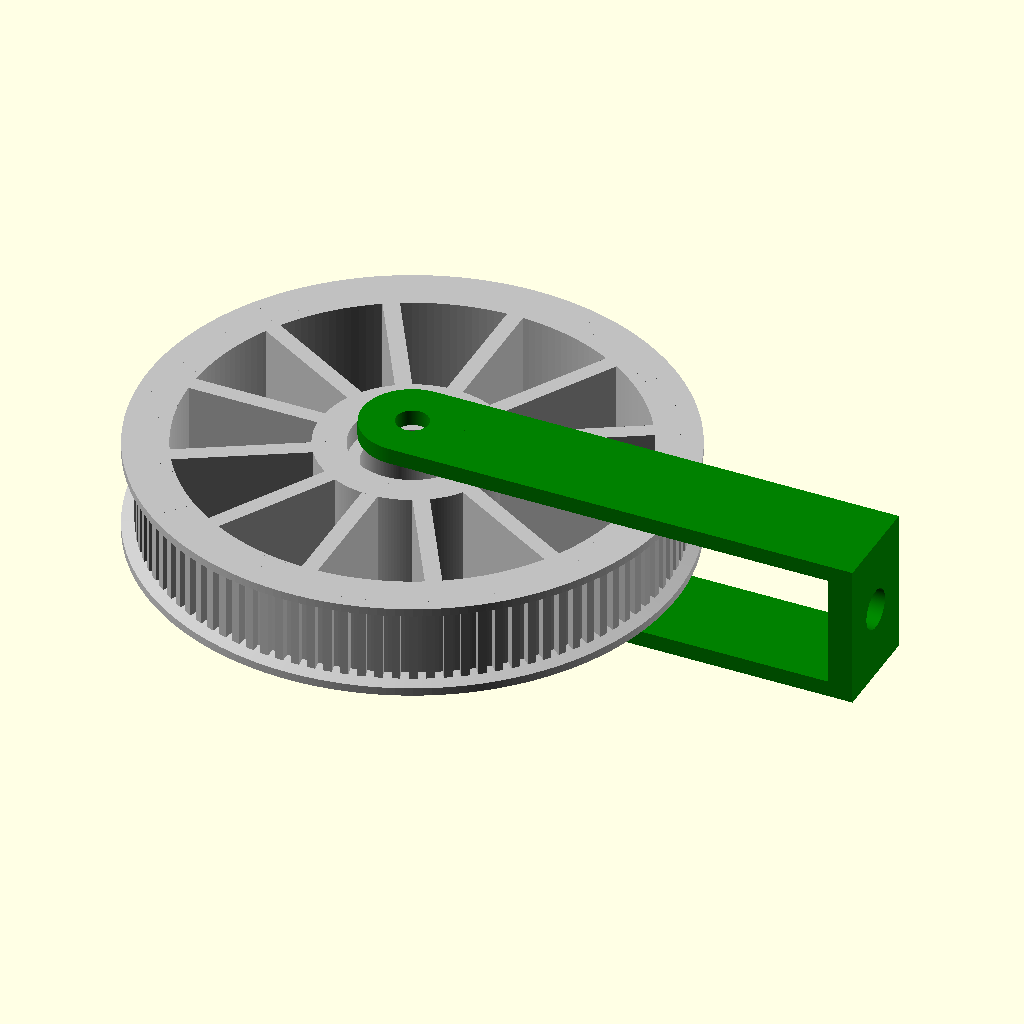
Cell 1 — every parameter at its default value.
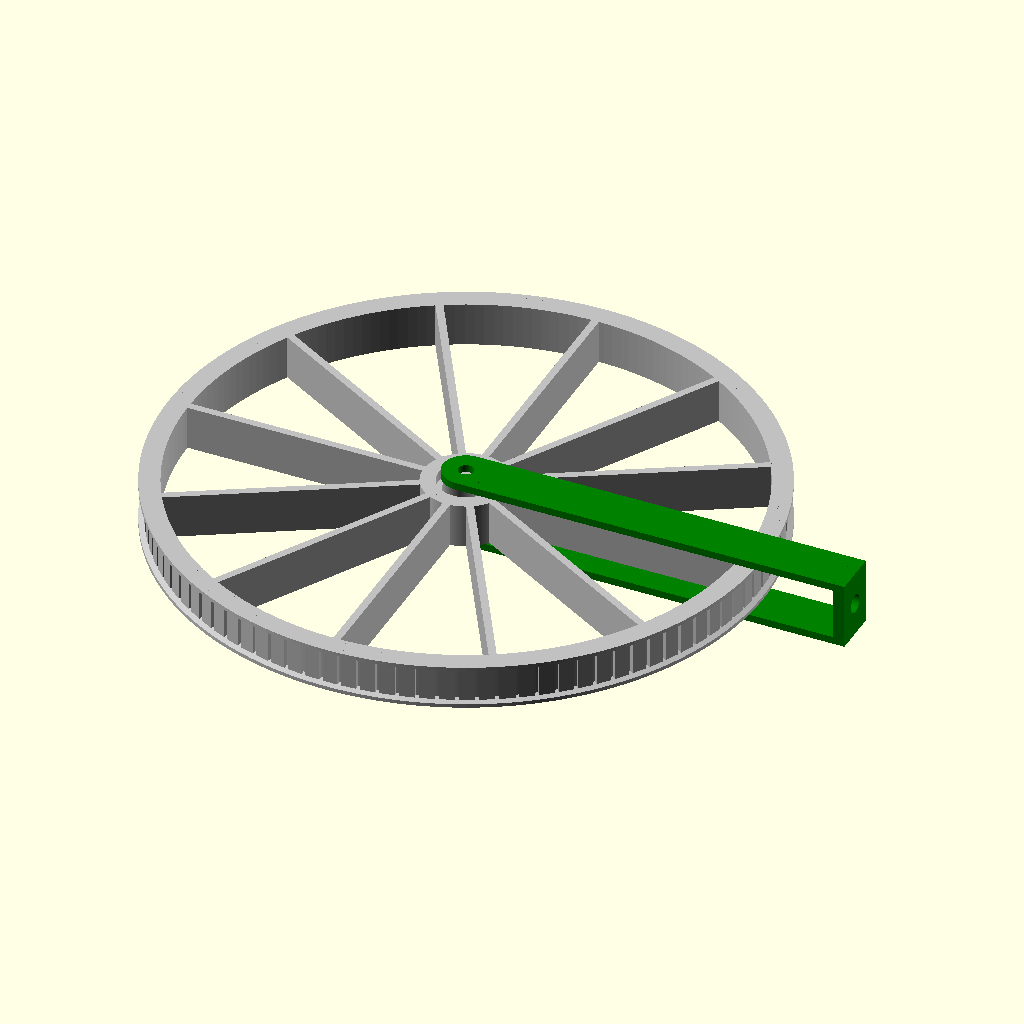
Cell 2 — Cog_width set to 8, the other parameters unchanged.
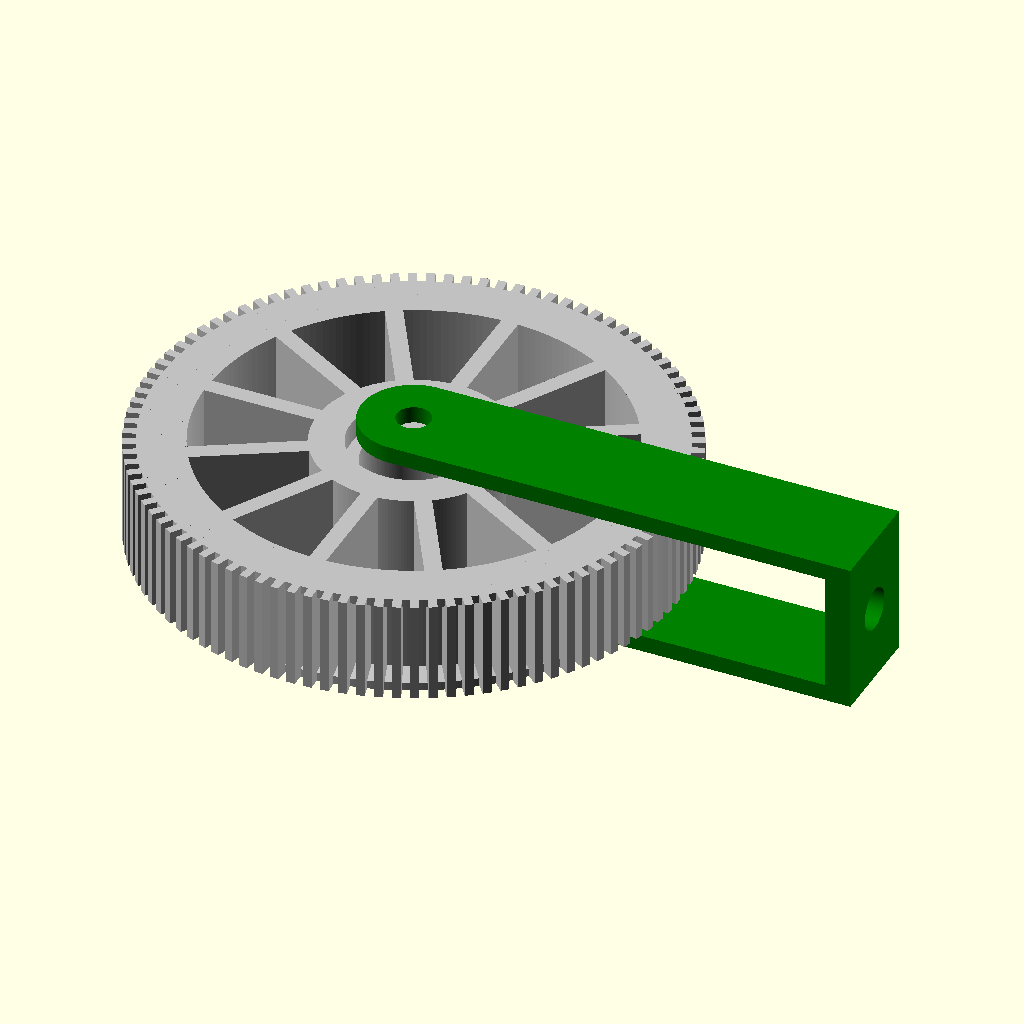
Cell 3: Cog_Depth = 8 (everything else at default).
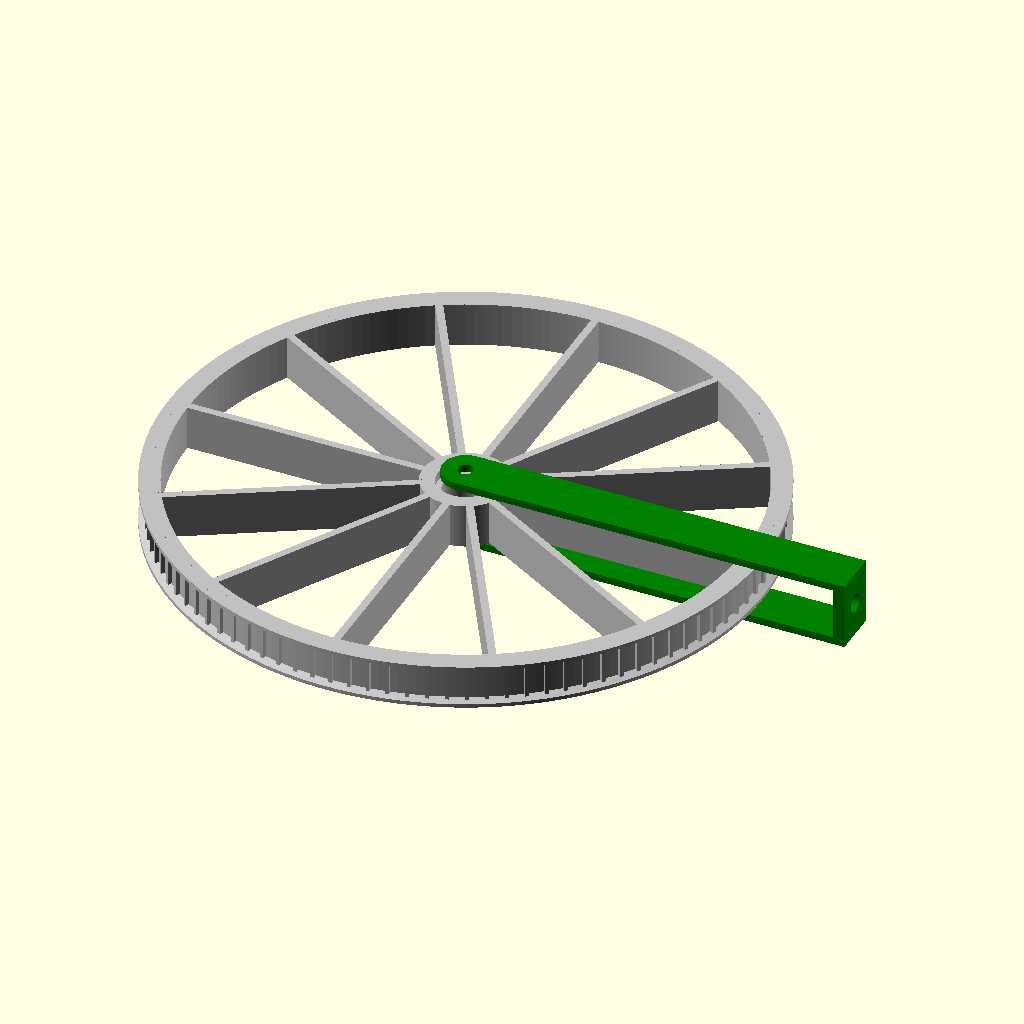
Cell 4: Space_between_cogs = 8 (everything else at default).
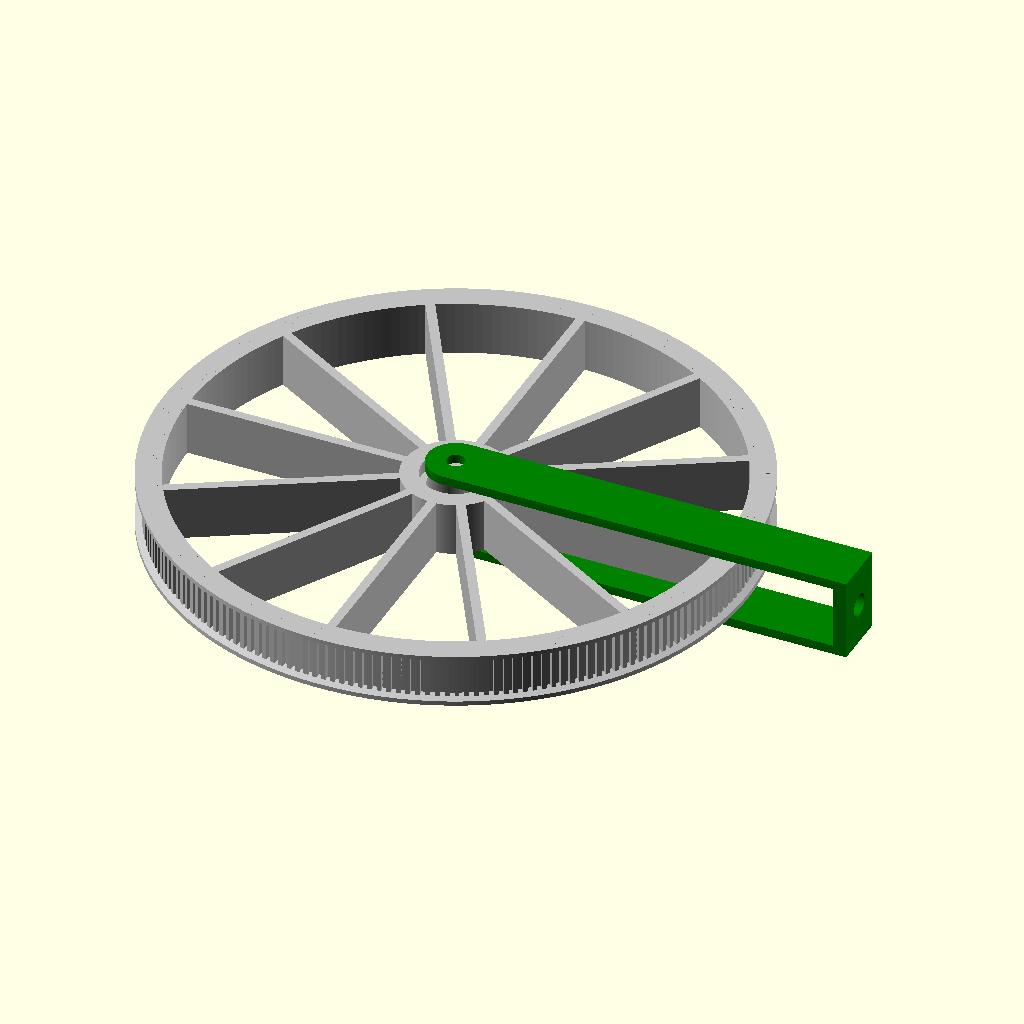
Cell 5 — Number_of_cogs set to 200, the other parameters unchanged.
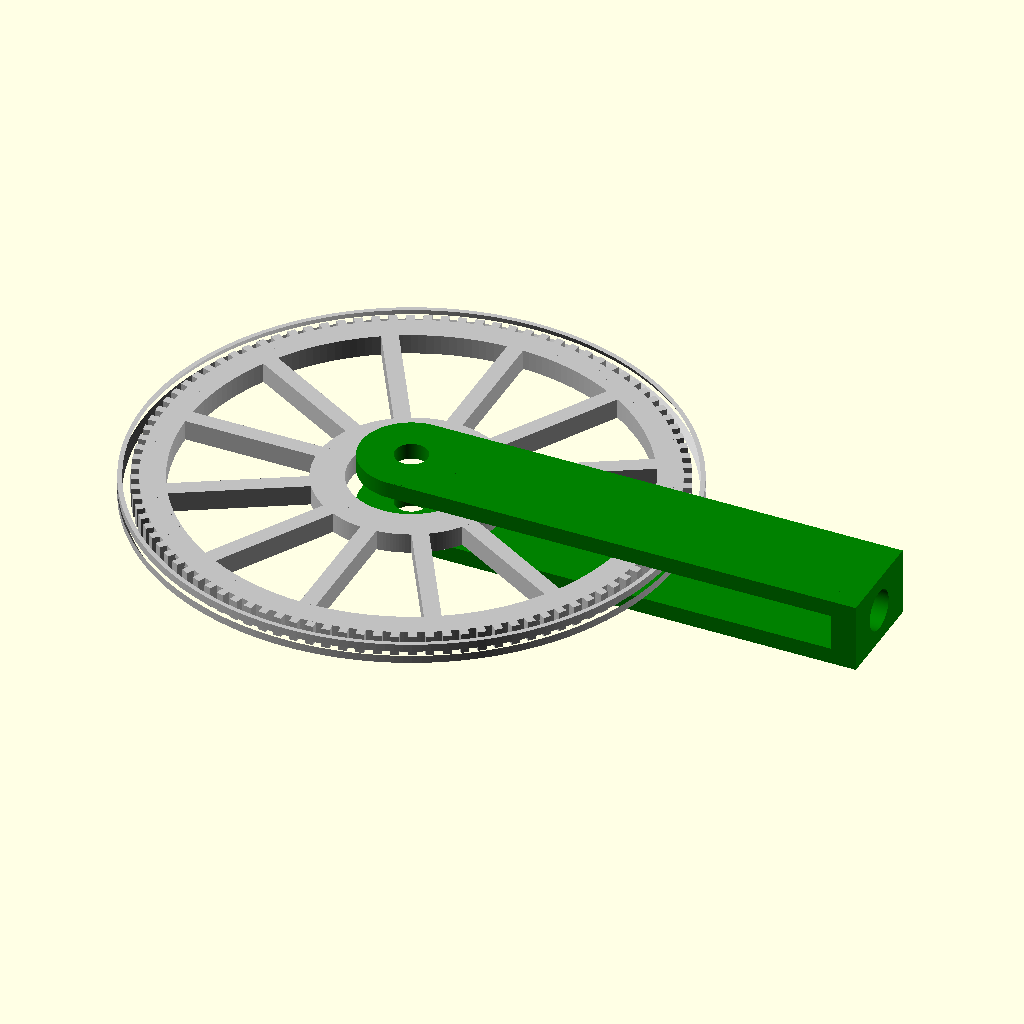
Cell 6: the same model with Belt_width_top = 1.
All cells are drawn from the same view direction (rotation 55°, 0°, 25°, orthographic, colour scheme Cornfield), but the view is re-fitted for each cell, so position and scale can differ between cells as well as the parameter.
Source of the model, inputs/thingiverse/files/thing-3233238/files/AdjustablePulleywCogBeltShackle.scad:
/* [Global] */
// Which part would you like to see?
part = "both"; // [first:Pulley Only,second:Shackle Only,both:Pulley & Shackle]
/* [Cog settings] */
// Pulley diameter is calculated by the number of cogs and their width
Cogs="yes";// [yes,no]
Cog_width=2;// [1:.1:8]
Cog_Depth=2;// [1:.1:8]
Space_between_cogs=2;// [1:.1:8]
Number_of_cogs= 100    ;// [40:2:200]
/* [Pulley settings] */
Belt_width_top=20;// [1:.1:30]
Belt_width_bottom=18;// [1:.1:30]
Belt_depth=5;// [1:1:20]
Bearing="yes";// [yes,no]
Bearing_height=5   ;// [1:1:20]
Bearing_diameter=30;// [2:.1:120]
// Shaft diameter in pulley or hole size for bearing clearance
Shaft_diameter=24  ;// [2:.1:120]
// Edge of belt to outside of pulley
Edge_Thickness=2 ;// [2:1:10]
Spoke_Thickness=4;// [2:1:20]
// 12 if yes 8 if no
Twelve_spokes="yes";// [yes,no]
/* [Shackle settings] */
//Distance from the edge of pulley
Shackle_distance_from_pulley=2;// [1:1:30]
//Distance from the top of pulley
Shackle_distance_above_belt=44;// [1:1:50]
Shackle_mount_hole_size=10;// [2:1:25]
// Hole diameter in shackle
Shackle_shaft_hole_size=8;// [2:.1:25]
Shackle_width=25;// [2:1:120]
Shackle_mount_thickness=6;// [2:1:20]
Shackle_thickness=4;// [2:1:20]
/* [Keyway settings] */
Keyway="no";// [yes,no]
Key_height=2;// [.2:.1:10]
Key_width=2;// [.2:.1:10]
/* [Hidden] */
SMT=Shackle_mount_thickness;
SSS=Shackle_shaft_hole_size/2;
SHT=Shackle_thickness;
SHW=Shackle_width;
SHS=Shackle_mount_hole_size/2;
SDR=Shackle_distance_above_belt;
SDFP=Shackle_distance_from_pulley;
BD=Bearing_diameter/2;
BH=Bearing_height;
KH=Key_height;
KW=Key_width;
TS=Twelve_spokes;
SD=Shaft_diameter/2;
ST=Spoke_Thickness;
HTB=(Edge_Thickness*2)+Belt_width_top;
ET=Edge_Thickness;
BWT=Belt_width_top;
BWB=Belt_width_bottom;
PBD=Belt_depth;
CW=Cog_width;
CD=Cog_Depth;
SBC=Space_between_cogs;
NC=Number_of_cogs;
TOC=(NC*CW+(NC-1)*SBC)/PI/2;
PD=TOC+PBD-CD;
RA=360/NC;

/*************************************************
 Adjustable Cogged Belt Pulley w/Shackle

 Author: Lee J Brumfield

*************************************************/

print_part();

module print_part() 
{
if (part == "first")
{
Pulley();
} 
else if (part == "second") 
{
Shackle();
} 
else if (part == "both") 
{
both();
} 
}

module both() 
{
Pulley();
Shackle();	
}

$fn=200;

module Pulley() 
{
color ("silver")
{
difference()
{
cylinder(h=HTB,r=PD,center=true);
translate([0,0,-BWT/2])
rotate_extrude()
translate([PD+.05,0,0])
polygon(points=[[0,0],[-PBD,BWT/2-BWB/2],[-PBD,BWT/2-BWB/2+BWB],[0,BWT]]);
cylinder(h=HTB+.1,r=PD-PBD-ET*3,center=true);
}
if (Cogs == "yes")
{
difference()
{
for (i=[0:NC/2])
rotate([0,0,RA*i])
cube ([TOC*2,CW,HTB],center=true);
cylinder(h=HTB+.1,r=PD-PBD-ET*3,center=true);
}
}
difference()
{
union()
{
if (Bearing == "yes")
cylinder(h=HTB,r=BD+8,center=true);
else
cylinder(h=HTB,r=SD+8,center=true);
if (TS == "yes")
{
cube ([PD*2-PBD*2-ET*6+.1,ST,HTB],center=true);
rotate([0,0,30])
cube ([PD*2-PBD*2-ET*6+.1,ST,HTB],center=true);
rotate([0,0,60])
cube ([PD*2-PBD*2-ET*6+.1,ST,HTB],center=true);
rotate([0,0,90])
cube ([PD*2-PBD*2-ET*6+.1,ST,HTB],center=true);
rotate([0,0,120])
cube ([PD*2-PBD*2-ET*6+.1,ST,HTB],center=true);
rotate([0,0,150])
cube ([PD*2-PBD*2-ET*6+.1,ST,HTB],center=true);
}
else
{
cube ([PD*2-PBD*2-ET*6+.1,ST,HTB],center=true);
rotate([0,0,90])
cube ([PD*2-PBD*2-ET*6+.1,ST,HTB],center=true);
rotate([0,0,45])
cube ([PD*2-PBD*2-ET*6+.1,ST,HTB],center=true);
rotate([0,0,135])
cube ([PD*2-PBD*2-ET*6+.1,ST,HTB],center=true);
}
}
cylinder(h=HTB+.1,r=SD,center=true);
if (Bearing == "yes")
{
translate([0,0,HTB/2-BH/2])
cylinder(h=BH+.1,r=BD,center=true);
translate([0,0,-HTB/2+BH/2])
cylinder(h=BH+.1,r=BD,center=true);
}
if (Keyway == "yes")
translate([SD,0,0])
cube ([KH*2,KW,HTB+.1],center=true);
}
}
}

module Shackle()
{
color ("green")
{
difference()
{
union()
{
translate([(PD+SDR)/2,0,HTB/2+SDFP+SHT/2])
cube ([PD+SDR,SHW,SHT],center=true);
translate([0,0,HTB/2+SDFP+SHT/2])
cylinder(h=SHT,r=SHW/2,center=true);
translate([(PD+SDR)/2,0,-HTB/2-SDFP-SHT/2])
cube ([PD+SDR,SHW,SHT],center=true);
translate([0,0,-HTB/2-SDFP-SHT/2])
cylinder(h=SHT,r=SHW/2,center=true);
translate([PD+SDR+SMT/2,0,0])
cube ([SMT+.1,SHW,SHT*2+HTB+SDFP*2],center=true);
}
translate([PD+SDR+SMT/2,0,0])
rotate([0,90,0])
cylinder(h=SMT+.2,r=SHS,center=true);
cylinder(h=SHT*2+SDFP*2+HTB+.2,r=SSS,center=true);
if (SHW>24&&(SHT*2+HTB+SDFP*2)>54)
translate([PD+SDR+SMT,0,(SHT*2+HTB+SDFP*2)/3.5])
rotate([90,90,90])
scale(.2)
import("Brand3.stl",convexity=3);
}
}
}
Customizer parameters (derived from the source; name, type, default, range or options):
part: string, default "both", options "first", "second", "both"
Cogs: string, default "yes", options "yes", "no"
Cog_width: number, default 2, range 1 to 8, step 0.1
Cog_Depth: number, default 2, range 1 to 8, step 0.1
Space_between_cogs: number, default 2, range 1 to 8, step 0.1
Number_of_cogs: number, default 100, range 40 to 200, step 2
Belt_width_top: number, default 20, range 1 to 30, step 0.1
Belt_width_bottom: number, default 18, range 1 to 30, step 0.1
Belt_depth: number, default 5, range 1 to 20, step 1
Bearing: string, default "yes", options "yes", "no"
Bearing_height: number, default 5, range 1 to 20, step 1
Bearing_diameter: number, default 30, range 2 to 120, step 0.1
Shaft_diameter: number, default 24, range 2 to 120, step 0.1
Edge_Thickness: number, default 2, range 2 to 10, step 1
Spoke_Thickness: number, default 4, range 2 to 20, step 1
Twelve_spokes: string, default "yes", options "yes", "no"
Shackle_distance_from_pulley: number, default 2, range 1 to 30, step 1
Shackle_distance_above_belt: number, default 44, range 1 to 50, step 1
Shackle_mount_hole_size: number, default 10, range 2 to 25, step 1
Shackle_shaft_hole_size: number, default 8, range 2 to 25, step 0.1
Shackle_width: number, default 25, range 2 to 120, step 1
Shackle_mount_thickness: number, default 6, range 2 to 20, step 1
Shackle_thickness: number, default 4, range 2 to 20, step 1
Keyway: string, default "no", options "yes", "no"
Key_height: number, default 2, range 0.2 to 10, step 0.1
Key_width: number, default 2, range 0.2 to 10, step 0.1
